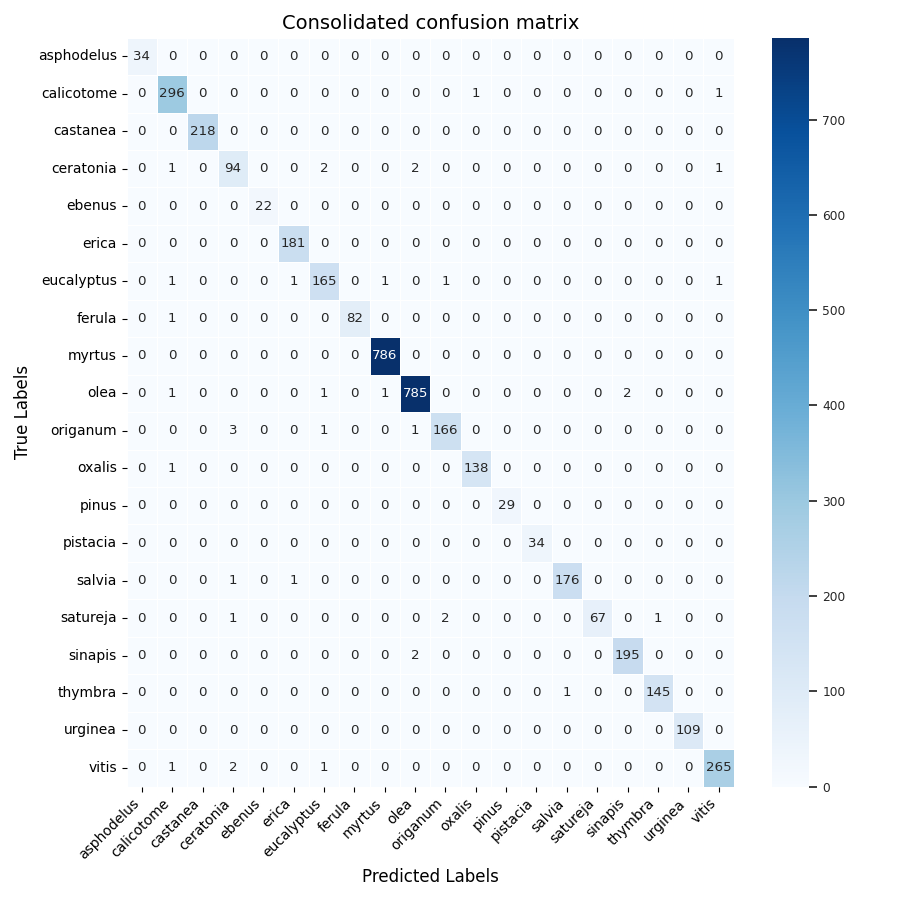

Source data for this figure (header and first rows):
Unnamed: 0, asphodelus, calicotome, castanea, ceratonia, ebenus, erica, eucalyptus, ferula, myrtus, olea, origanum, oxalis, pinus, pistacia, salvia, satureja, sinapis, thymbra, urginea, vitis
asphodelus, 34, 0, 0, 0, 0, 0, 0, 0, 0, 0, 0, 0, 0, 0, 0, 0, 0, 0, 0, 0
calicotome, 0, 296, 0, 0, 0, 0, 0, 0, 0, 0, 0, 1, 0, 0, 0, 0, 0, 0, 0, 1
castanea, 0, 0, 218, 0, 0, 0, 0, 0, 0, 0, 0, 0, 0, 0, 0, 0, 0, 0, 0, 0
ceratonia, 0, 1, 0, 94, 0, 0, 2, 0, 0, 2, 0, 0, 0, 0, 0, 0, 0, 0, 0, 1
ebenus, 0, 0, 0, 0, 22, 0, 0, 0, 0, 0, 0, 0, 0, 0, 0, 0, 0, 0, 0, 0
erica, 0, 0, 0, 0, 0, 181, 0, 0, 0, 0, 0, 0, 0, 0, 0, 0, 0, 0, 0, 0
eucalyptus, 0, 1, 0, 0, 0, 1, 165, 0, 1, 0, 1, 0, 0, 0, 0, 0, 0, 0, 0, 1
ferula, 0, 1, 0, 0, 0, 0, 0, 82, 0, 0, 0, 0, 0, 0, 0, 0, 0, 0, 0, 0
myrtus, 0, 0, 0, 0, 0, 0, 0, 0, 786, 0, 0, 0, 0, 0, 0, 0, 0, 0, 0, 0
olea, 0, 1, 0, 0, 0, 0, 1, 0, 1, 785, 0, 0, 0, 0, 0, 0, 2, 0, 0, 0
origanum, 0, 0, 0, 3, 0, 0, 1, 0, 0, 1, 166, 0, 0, 0, 0, 0, 0, 0, 0, 0
oxalis, 0, 1, 0, 0, 0, 0, 0, 0, 0, 0, 0, 138, 0, 0, 0, 0, 0, 0, 0, 0
pinus, 0, 0, 0, 0, 0, 0, 0, 0, 0, 0, 0, 0, 29, 0, 0, 0, 0, 0, 0, 0
pistacia, 0, 0, 0, 0, 0, 0, 0, 0, 0, 0, 0, 0, 0, 34, 0, 0, 0, 0, 0, 0
salvia, 0, 0, 0, 1, 0, 1, 0, 0, 0, 0, 0, 0, 0, 0, 176, 0, 0, 0, 0, 0
satureja, 0, 0, 0, 1, 0, 0, 0, 0, 0, 0, 2, 0, 0, 0, 0, 67, 0, 1, 0, 0
sinapis, 0, 0, 0, 0, 0, 0, 0, 0, 0, 2, 0, 0, 0, 0, 0, 0, 195, 0, 0, 0
thymbra, 0, 0, 0, 0, 0, 0, 0, 0, 0, 0, 0, 0, 0, 0, 1, 0, 0, 145, 0, 0
urginea, 0, 0, 0, 0, 0, 0, 0, 0, 0, 0, 0, 0, 0, 0, 0, 0, 0, 0, 109, 0
vitis, 0, 1, 0, 2, 0, 0, 1, 0, 0, 0, 0, 0, 0, 0, 0, 0, 0, 0, 0, 265
